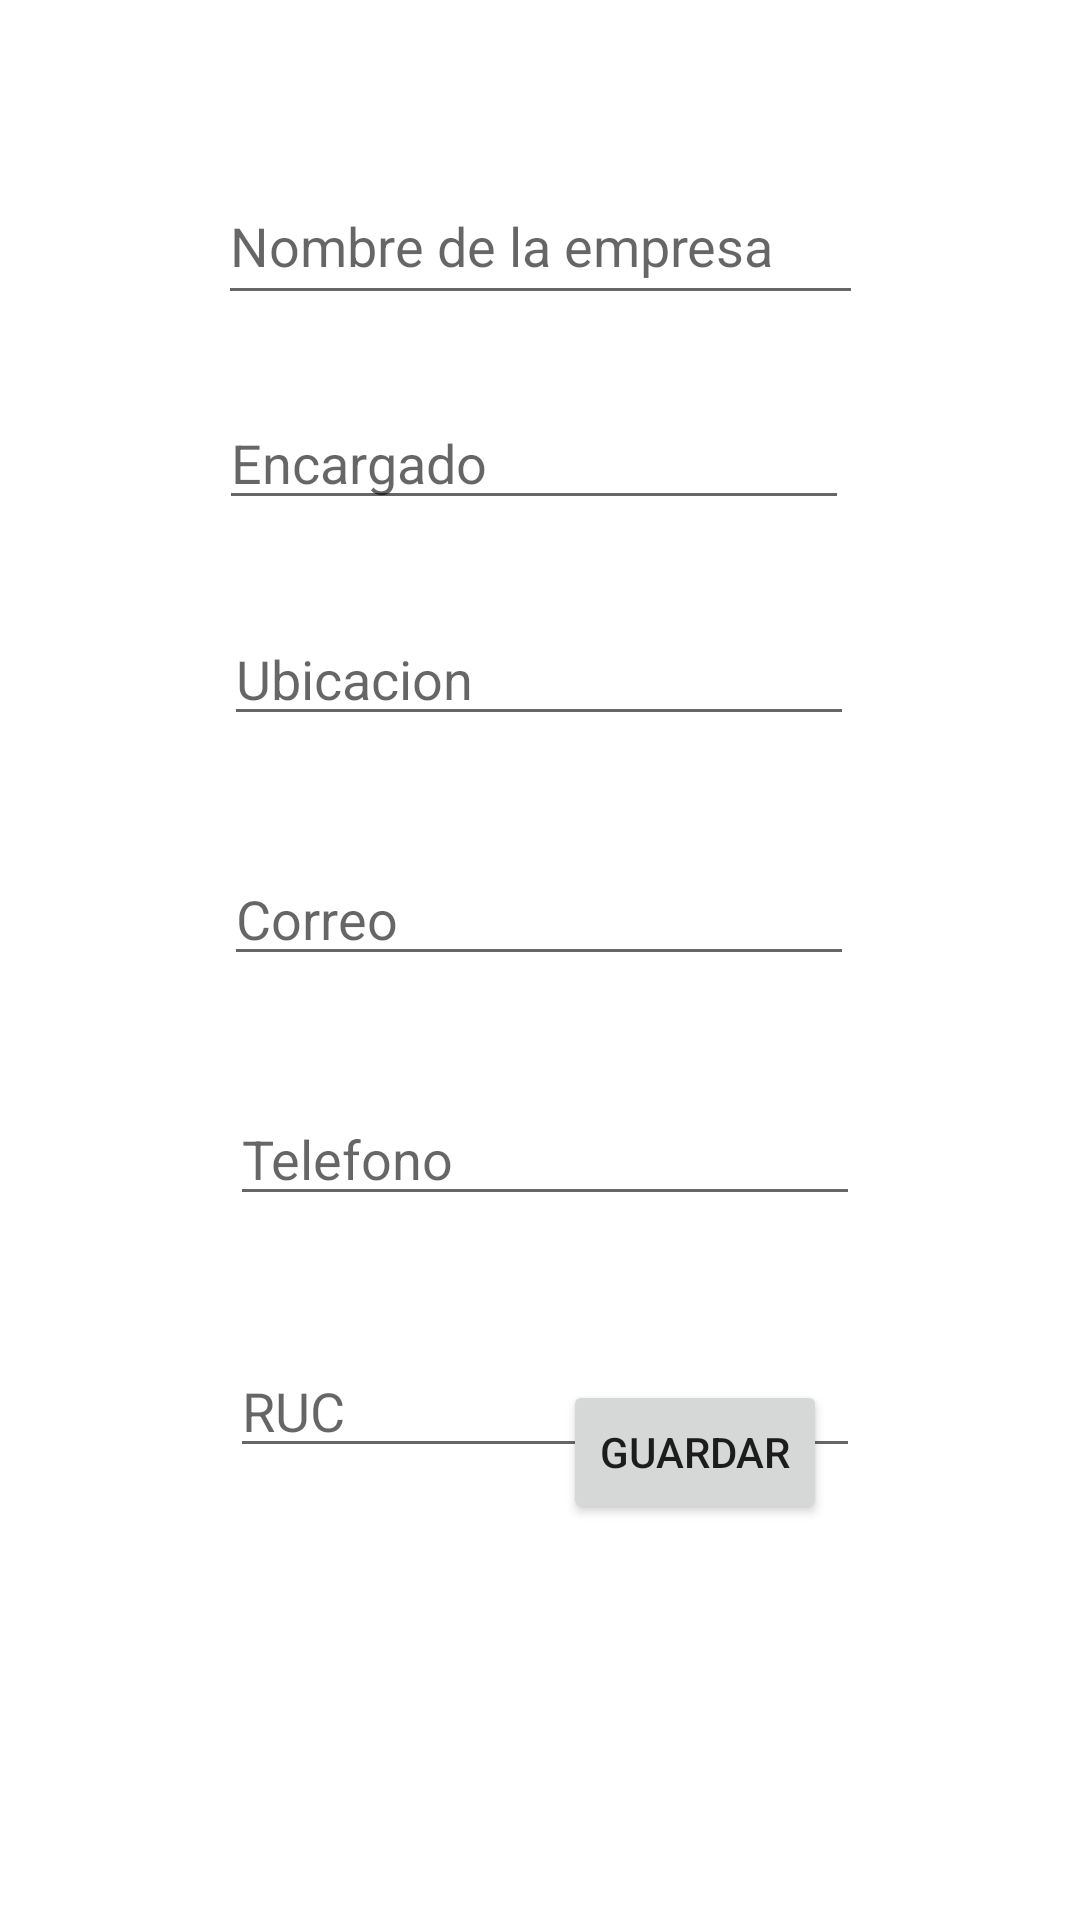

Android layout source for this screen:
<!-- AndroidManifest.xml: application theme Theme.TrabajaPeru -->
<!-- res/layout/activity_registro.xml -->
<?xml version="1.0" encoding="utf-8"?>
<androidx.constraintlayout.widget.ConstraintLayout xmlns:android="http://schemas.android.com/apk/res/android"
    xmlns:app="http://schemas.android.com/apk/res-auto"
    xmlns:tools="http://schemas.android.com/tools"
    android:layout_width="match_parent"
    android:layout_height="match_parent"
    tools:context=".Registro">
    <EditText
        android:id="@+id/n_emp"
        android:layout_width="215dp"
        android:layout_height="49dp"
        android:layout_marginTop="56dp"
        android:ems="10"
        android:hint="Nombre de la empresa"
        android:inputType="textPersonName"
        android:text=""
        app:layout_constraintEnd_toEndOf="parent"
        app:layout_constraintStart_toStartOf="parent"
        app:layout_constraintTop_toTopOf="parent" />

    <Button
        android:id="@+id/button"
        android:layout_width="wrap_content"
        android:layout_height="wrap_content"
        android:layout_marginBottom="132dp"
        android:text="Guardar"
        android:onClick="guardar"
        app:layout_constraintBottom_toBottomOf="parent"
        app:layout_constraintEnd_toEndOf="parent"
        app:layout_constraintHorizontal_bias="0.69"
        app:layout_constraintStart_toStartOf="parent" />


    <EditText
        android:id="@+id/encargado"
        android:layout_width="wrap_content"
        android:layout_height="wrap_content"
        android:layout_marginTop="132dp"
        android:ems="10"
        android:hint="Encargado"
        android:inputType="textPersonName"
        app:layout_constraintEnd_toEndOf="parent"
        app:layout_constraintHorizontal_bias="0.487"
        app:layout_constraintStart_toStartOf="parent"
        app:layout_constraintTop_toTopOf="parent" />

    <EditText
        android:id="@+id/ubicacion"
        android:layout_width="wrap_content"
        android:layout_height="wrap_content"
        android:layout_marginTop="204dp"
        android:ems="10"
        android:inputType="textPersonName"
        android:hint="Ubicacion"
        app:layout_constraintEnd_toEndOf="parent"
        app:layout_constraintHorizontal_bias="0.497"
        app:layout_constraintStart_toStartOf="parent"
        app:layout_constraintTop_toTopOf="parent" />

    <EditText
        android:id="@+id/email"
        android:layout_width="wrap_content"
        android:layout_height="wrap_content"
        android:layout_marginTop="284dp"
        android:ems="10"
        android:inputType="textPersonName"
        android:hint="Correo"
        app:layout_constraintEnd_toEndOf="parent"
        app:layout_constraintHorizontal_bias="0.497"
        app:layout_constraintStart_toStartOf="parent"
        app:layout_constraintTop_toTopOf="parent" />

    <EditText
        android:id="@+id/telefono"
        android:layout_width="wrap_content"
        android:layout_height="wrap_content"
        android:layout_marginTop="364dp"
        android:ems="10"
        android:inputType="textPersonName"
        android:hint="Telefono"
        app:layout_constraintEnd_toEndOf="parent"
        app:layout_constraintHorizontal_bias="0.512"
        app:layout_constraintStart_toStartOf="parent"
        app:layout_constraintTop_toTopOf="parent" />

    <EditText
        android:id="@+id/ruc"
        android:layout_width="wrap_content"
        android:layout_height="wrap_content"
        android:layout_marginTop="448dp"
        android:ems="10"
        android:inputType="textPersonName"
        android:hint="RUC"
        app:layout_constraintEnd_toEndOf="parent"
        app:layout_constraintHorizontal_bias="0.512"
        app:layout_constraintStart_toStartOf="parent"
        app:layout_constraintTop_toTopOf="parent" />
</androidx.constraintlayout.widget.ConstraintLayout>
<!-- resources referenced by this layout -->
<resources>
  <style name="Theme.TrabajaPeru" parent="Theme.MaterialComponents.DayNight.DarkActionBar">
          
          <item name="colorPrimary">@color/purple_500</item>
          <item name="colorPrimaryVariant">@color/purple_700</item>
          <item name="colorOnPrimary">@color/white</item>
          
          <item name="colorSecondary">@color/teal_200</item>
          <item name="colorSecondaryVariant">@color/teal_700</item>
          <item name="colorOnSecondary">@color/black</item>
          
          <item name="android:statusBarColor" tools:targetApi="l">?attr/colorPrimaryVariant</item>
          
      </style>
  <!-- not gathered from this repository: default colours our renderer supplied (Android Studio template values) -->
  <color name="purple_500">#FF6200EE</color>
  <color name="purple_700">#FF3700B3</color>
  <color name="teal_200">#FF03DAC5</color>
  <color name="teal_700">#FF018786</color>
  <color name="black">#FF000000</color>
  <color name="white">#FFFFFFFF</color>
</resources>
